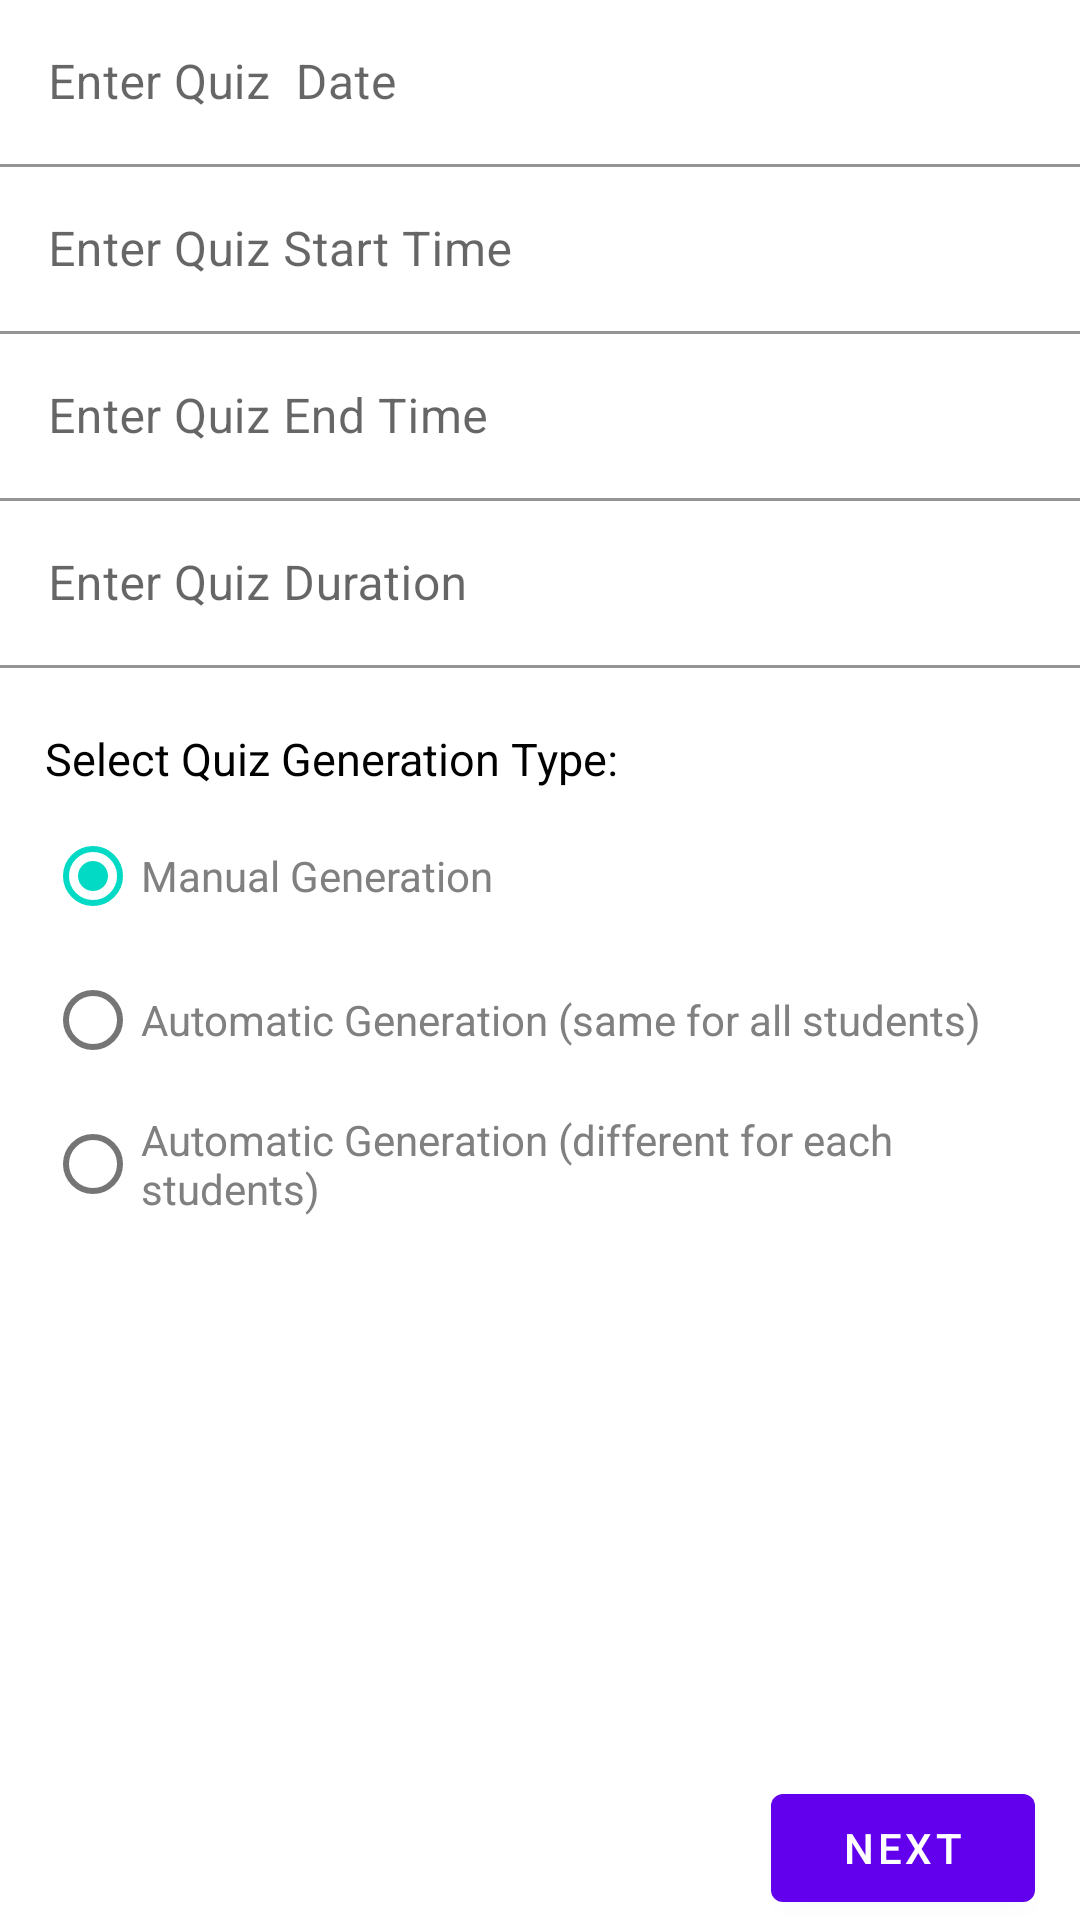

Android layout source for this screen:
<!-- AndroidManifest.xml: application theme Theme.OnlineQuizSystem -->
<!-- res/layout/activity_instructor_quiz_generation.xml -->
<?xml version="1.0" encoding="utf-8"?>
<androidx.constraintlayout.widget.ConstraintLayout xmlns:android="http://schemas.android.com/apk/res/android"
    xmlns:app="http://schemas.android.com/apk/res-auto"
    xmlns:tools="http://schemas.android.com/tools"
    android:layout_width="match_parent"
    android:layout_height="match_parent"
    tools:context=".InstructorQuizGenerationActivity">

    <com.google.android.material.textfield.TextInputLayout
        android:id="@+id/date_instructor_quiz_generation"
        android:layout_width="match_parent"
        android:layout_height="wrap_content"
        android:hint="Enter Quiz  Date"
        app:hintTextColor="@color/black"
        app:layout_constraintTop_toTopOf="parent">

        <com.google.android.material.textfield.TextInputEditText
            android:layout_width="match_parent"
            android:layout_height="wrap_content"
            android:background="@color/white"
            android:inputType="date" />
    </com.google.android.material.textfield.TextInputLayout>

    <com.google.android.material.textfield.TextInputLayout
        android:id="@+id/start_time_instructor_quiz_generation"
        android:layout_width="match_parent"
        android:layout_height="wrap_content"
        android:hint="Enter Quiz Start Time"
        app:hintTextColor="@color/black"
        app:layout_constraintTop_toBottomOf="@id/date_instructor_quiz_generation">

        <com.google.android.material.textfield.TextInputEditText
            android:layout_width="match_parent"
            android:layout_height="wrap_content"
            android:background="@color/white"
            android:inputType="time" />
    </com.google.android.material.textfield.TextInputLayout>

    <com.google.android.material.textfield.TextInputLayout
        android:id="@+id/end_time_instructor_quiz_generation"
        android:layout_width="match_parent"
        android:layout_height="wrap_content"
        android:hint="Enter Quiz End Time"
        app:hintTextColor="@color/black"
        app:layout_constraintTop_toBottomOf="@id/start_time_instructor_quiz_generation">

        <com.google.android.material.textfield.TextInputEditText
            android:layout_width="match_parent"
            android:layout_height="wrap_content"
            android:background="@color/white"
            android:inputType="time" />
    </com.google.android.material.textfield.TextInputLayout>

    <com.google.android.material.textfield.TextInputLayout
        android:id="@+id/duration_instructor_quiz_generation"
        android:layout_width="match_parent"
        android:layout_height="wrap_content"
        android:hint="Enter Quiz Duration"
        app:hintTextColor="@color/black"
        app:layout_constraintTop_toBottomOf="@id/end_time_instructor_quiz_generation">

        <com.google.android.material.textfield.TextInputEditText
            android:layout_width="match_parent"
            android:layout_height="wrap_content"
            android:background="@color/white"
            android:inputType="time" />
    </com.google.android.material.textfield.TextInputLayout>

    <RadioGroup
        android:id="@+id/radio_quiz_generation_type"
        android:layout_width="match_parent"
        android:layout_height="wrap_content"
        android:checkedButton="@+id/radio_button_quiz_generation_type_manual"
        android:paddingLeft="15dp"
        android:paddingTop="15dp"
        app:layout_constraintTop_toBottomOf="@id/duration_instructor_quiz_generation">

        <com.google.android.material.textview.MaterialTextView
            android:layout_width="wrap_content"
            android:layout_height="wrap_content"
            android:paddingTop="5dp"
            android:paddingBottom="5dp"
            android:text="Select Quiz Generation Type:"
            android:textColor="@color/black"
            android:textSize="15dp" />

        <com.google.android.material.radiobutton.MaterialRadioButton
            android:id="@+id/radio_button_quiz_generation_type_manual"
            android:layout_width="match_parent"
            android:layout_height="match_parent"
            android:checked="true"
            android:text="Manual Generation"
            android:textColor="@color/text_default" />

        <com.google.android.material.radiobutton.MaterialRadioButton
            android:id="@+id/radio_button_quiz_generation_type_automatic"
            android:layout_width="match_parent"
            android:layout_height="match_parent"
            android:text="Automatic Generation (same for all students)"
            android:textColor="@color/text_default" />

        <com.google.android.material.radiobutton.MaterialRadioButton
            android:id="@+id/radio_button_quiz_generation_type_automatic_difficulty"
            android:layout_width="match_parent"
            android:layout_height="match_parent"
            android:text="Automatic Generation (different for each students)"
            android:textColor="@color/text_default" />

    </RadioGroup>

    <com.google.android.material.button.MaterialButton
        android:layout_width="0dp"
        android:layout_height="wrap_content"
        android:layout_marginRight="15dp"
        android:onClick="InstructorQuizGenerationNext"
        android:text="@string/next"
        app:layout_constraintBottom_toBottomOf="parent"
        app:layout_constraintHorizontal_weight="0.2"
        app:layout_constraintRight_toRightOf="parent" />

</androidx.constraintlayout.widget.ConstraintLayout>
<!-- resources referenced by this layout -->
<resources>
  <color name="black">#FF000000</color>
  <color name="text_default">#FF808080</color>
  <color name="white">#FFFFFFFF</color>
  <string name="next">Next</string>
  <style name="Theme.OnlineQuizSystem" parent="Theme.MaterialComponents.DayNight.DarkActionBar">
          
          <item name="colorPrimary">@color/purple_500</item>
          <item name="colorPrimaryVariant">@color/purple_700</item>
          <item name="colorOnPrimary">@color/white</item>
          
          <item name="colorSecondary">@color/teal_200</item>
          <item name="colorSecondaryVariant">@color/teal_700</item>
          <item name="colorOnSecondary">@color/black</item>
          
          <item name="android:statusBarColor" tools:targetApi="l">?attr/colorPrimaryVariant</item>
          
      </style>
  <color name="purple_500">#FF6200EE</color>
  <color name="purple_700">#FF3700B3</color>
  <color name="teal_200">#FF03DAC5</color>
  <color name="teal_700">#FF018786</color>
</resources>
